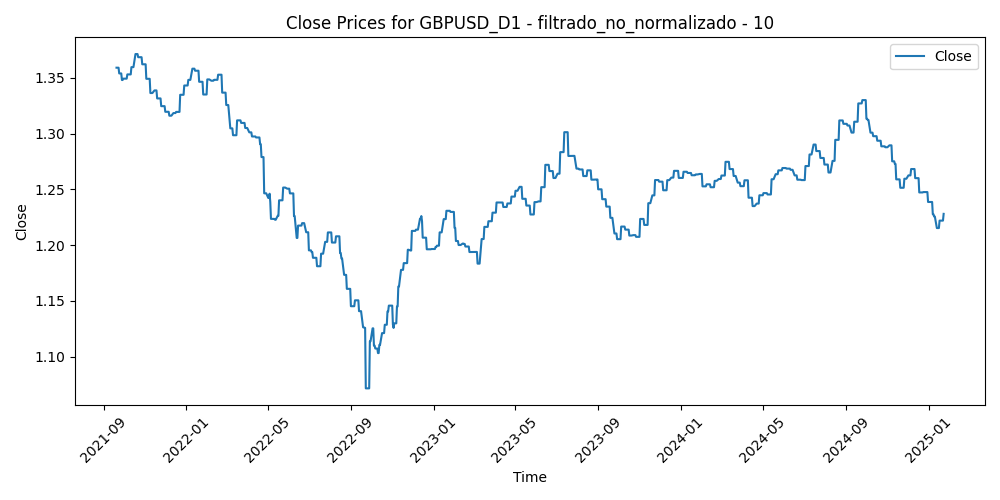

The file beside this chart, header and first rows:
Time, Close, Volume, diferencia_media_10
2021-09-20, 1.359, 45769, 0.01363
2021-09-21, 1.359, 52324, 0.01156
2021-09-22, 1.359, 57674, 0.01438
2021-09-23, 1.359, 57945, 0.002854
2021-09-24, 1.354, 47324, 0.006474
2021-09-27, 1.354, 50950, 0.002113
2021-09-28, 1.348, 60395, 0.01559
2021-09-29, 1.348, 66027, 0.02233
2021-09-30, 1.349, 57616, 0.01426
2021-10-01, 1.349, 70487, 0.005334
2021-10-04, 1.349, 56311, -0.001302
2021-10-05, 1.349, 55887, -0.003433
2021-10-06, 1.353, 66662, 0.000586
2021-10-07, 1.353, 49823, -0.003536
2021-10-08, 1.353, 51108, -0.004489
2021-10-11, 1.353, 45948, -0.003239
2021-10-12, 1.359, 56711, -0.001818
2021-10-13, 1.359, 57584, -0.007024
2021-10-14, 1.359, 47613, -0.006406
2021-10-15, 1.359, 47646, -0.01153
2021-10-18, 1.371, 46051, -0.008568
2021-10-19, 1.371, 45529, -0.01318
2021-10-20, 1.371, 46668, -0.01401
2021-10-21, 1.371, 47359, -0.009166
2021-10-22, 1.368, 56617, -0.004067
2021-10-25, 1.368, 56319, -0.003216
2021-10-26, 1.368, 54018, -0.001397
2021-10-27, 1.368, 61586, 0.001931
2021-10-28, 1.362, 69761, -0.002478
2021-10-29, 1.362, 63860, 0.007082
2021-11-01, 1.362, 55449, 0.009411
2021-11-02, 1.362, 53429, 0.01247
2021-11-03, 1.349, 59415, 0.004163
2021-11-04, 1.349, 56728, 0.01968
2021-11-05, 1.349, 54919, 0.01764
2021-11-08, 1.349, 48554, 0.008567
2021-11-09, 1.336, 54742, 0.007453
2021-11-10, 1.336, 64907, 0.01951
2021-11-11, 1.336, 46019, 0.01888
2021-11-12, 1.336, 44209, 0.01136
2021-11-15, 1.339, 46172, 0.008944
2021-11-16, 1.339, 57873, 0.005427
2021-11-17, 1.339, 60145, -0.002903
2021-11-18, 1.339, 50978, -0.003646
2021-11-19, 1.331, 60876, 0.001455
2021-11-22, 1.331, 68675, 0.004583
2021-11-23, 1.331, 63583, 0.004443
2021-11-24, 1.331, 65125, 0.008768
2021-11-25, 1.325, 46992, 0.00901
2021-11-26, 1.325, 76300, 0.007082
2021-11-29, 1.325, 51128, 0.007968
2021-11-30, 1.325, 81802, 0.007891
2021-12-01, 1.319, 78138, 0.00863
2021-12-02, 1.319, 49166, 0.003908
2021-12-03, 1.319, 73086, 0.008678
2021-12-06, 1.319, 59179, 0.004008
2021-12-07, 1.316, 53289, 0.004833
2021-12-08, 1.316, 64259, 0.007575
2021-12-09, 1.316, 53075, 0.00491
2021-12-10, 1.316, 51095, -0.000223
... 809 more rows
